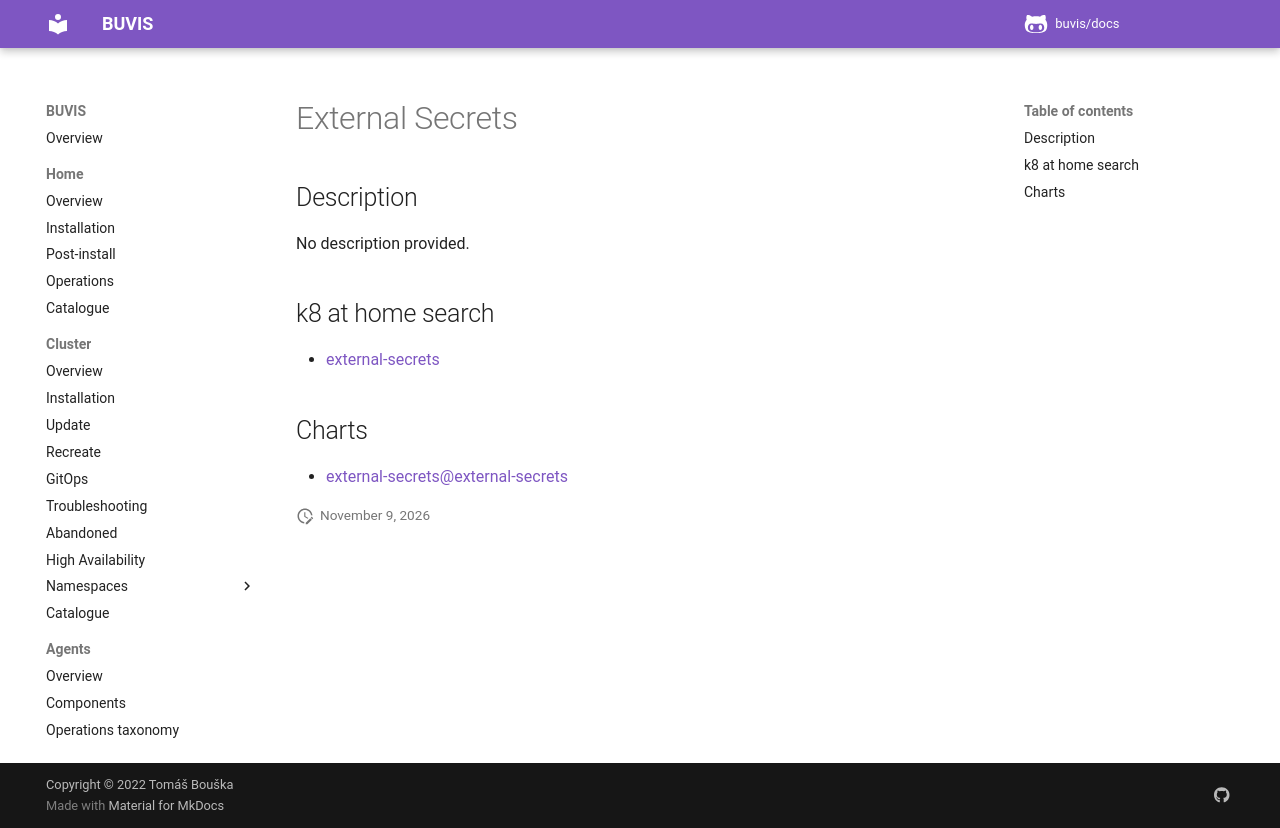

repository: buvis/docs · page: cluster/catalogue/external-secrets/index.html · generator: mkdocs

# External Secrets

## Description

No description provided.

## k8 at home search

- [external-secrets](https://nanne.dev/k8s-at-home-search/#/external-secrets)

## Charts

- [external-secrets@external-secrets](https://charts.external-secrets.io/)
